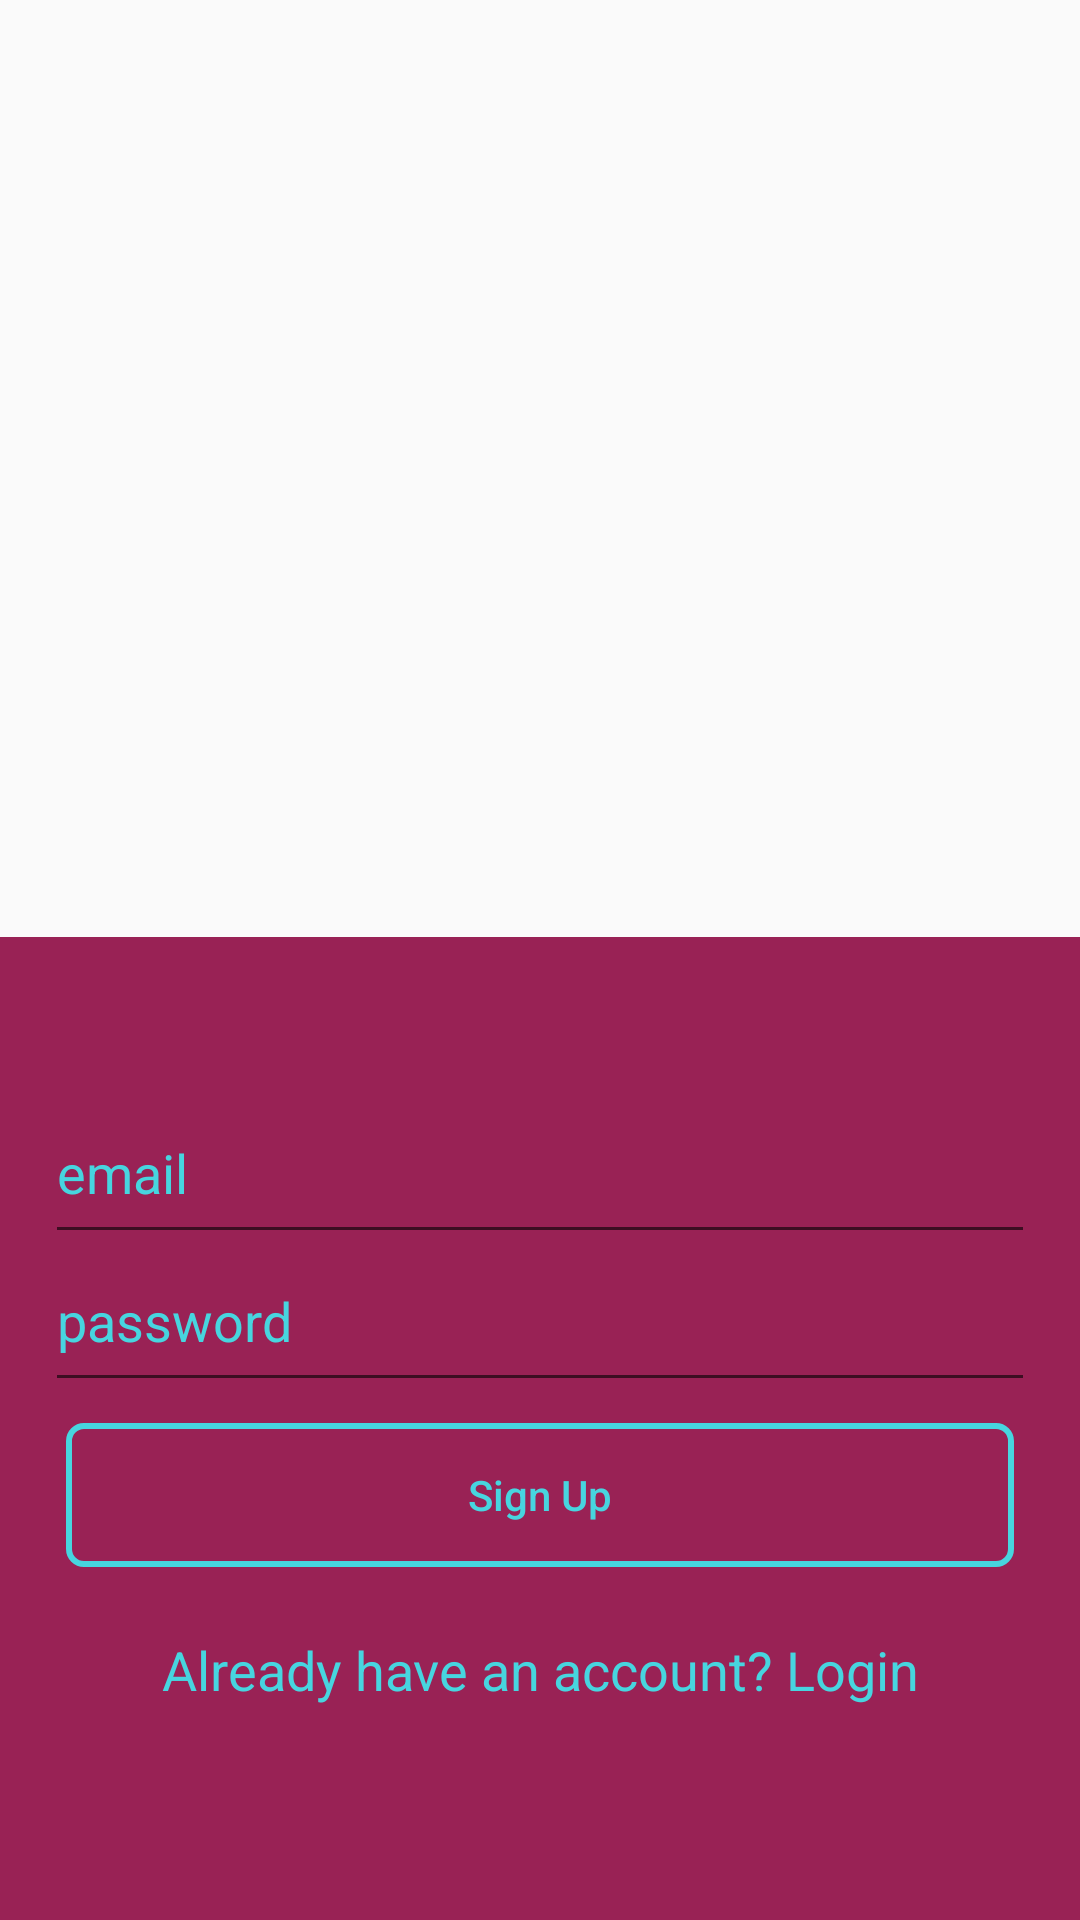

Reconstruct the res/layout file that produces this screen, plus the resources it refers to.
<!-- AndroidManifest.xml: application theme AppTheme -->
<!-- res/layout/activity_sign_up.xml -->
<?xml version="1.0" encoding="utf-8"?>
<LinearLayout xmlns:android="http://schemas.android.com/apk/res/android"
xmlns:app="http://schemas.android.com/apk/res-auto"
xmlns:tools="http://schemas.android.com/tools"
android:layout_width="match_parent"
android:layout_height="match_parent"
android:orientation="vertical"
tools:context=".SignUpActivity">


<RelativeLayout
    android:layout_width="match_parent"
    android:layout_height="wrap_content"
    android:layout_weight="1">

    <ImageView
        android:layout_width="200dp"
        android:layout_height="200dp"
        android:layout_centerHorizontal="true"
        android:layout_centerVertical="true"
        android:background="@drawable/splash" />

</RelativeLayout>


<RelativeLayout
    android:layout_width="match_parent"
    android:layout_height="wrap_content"
    android:layout_weight="1"
    android:background="@color/button_background_color">

    <LinearLayout
        android:layout_width="match_parent"
        android:layout_height="wrap_content"
        android:layout_centerVertical="true"
        android:orientation="vertical"
        android:paddingLeft="15dp"
        android:paddingRight="15dp">

        <EditText
            android:id="@+id/editTextEmail"
            android:layout_width="match_parent"
            android:layout_height="wrap_content"
            android:fontFamily="sans-serif"
            android:hint="email"
            android:inputType="textEmailAddress"
            android:paddingBottom="15dp"
            android:textColorHint="@color/unsuscolor" />

        <EditText
            android:id="@+id/editTextPassword"
            android:layout_width="match_parent"
            android:layout_height="wrap_content"
            android:fontFamily="sans-serif"
            android:hint="password"
            android:inputType="textPassword"
            android:paddingBottom="15dp"
            android:textColorHint="@color/unsuscolor" />

        <Button
            android:id="@+id/buttonSignUp"
            android:layout_width="match_parent"
            android:layout_height="wrap_content"
            android:layout_gravity="center"
            android:layout_margin="7dp"
            android:background="@drawable/rounded_button_transparent"
            android:text="Sign Up"
            android:textAllCaps="false"
            android:textColor="@color/unsuscolor" />

        <TextView
            android:id="@+id/textViewLogin"
            android:layout_width="match_parent"
            android:layout_height="wrap_content"
            android:padding="15dp"
            android:text="Already have an account? Login"
            android:textAlignment="center"
            android:textAppearance="@style/Base.TextAppearance.AppCompat.Medium"
            android:textColor="@color/unsuscolor" />


    </LinearLayout>

    <ProgressBar
        android:id="@+id/progressbar"
        android:layout_width="wrap_content"
        android:layout_height="wrap_content"
        android:layout_centerHorizontal="true"
        android:layout_centerVertical="true"
        android:visibility="gone" />


</RelativeLayout>


</LinearLayout>
<!-- resources referenced by this layout -->
<resources>
  <color name="button_background_color">#925</color>
  <color name="unsuscolor">#47d5df</color>
  <!-- drawable rounded_button_transparent (drawable) -->
  <?xml version="1.0" encoding="utf-8"?>
  <shape xmlns:android="http://schemas.android.com/apk/res/android"
      android:shape="rectangle">
  
      <corners android:radius="5dp" />
  
      <stroke
          android:width="2dp"
          android:color="@color/unsuscolor" />
  </shape>
  <style name="AppTheme" parent="Theme.AppCompat.Light.DarkActionBar">
          
          <item name="colorPrimary">@color/button_background_color</item>
          <item name="colorPrimaryDark">@color/statusBarColor</item>
          <item name="colorAccent">@color/colorAccent</item>
      </style>
  <color name="colorAccent">#FF4081</color>
</resources>
